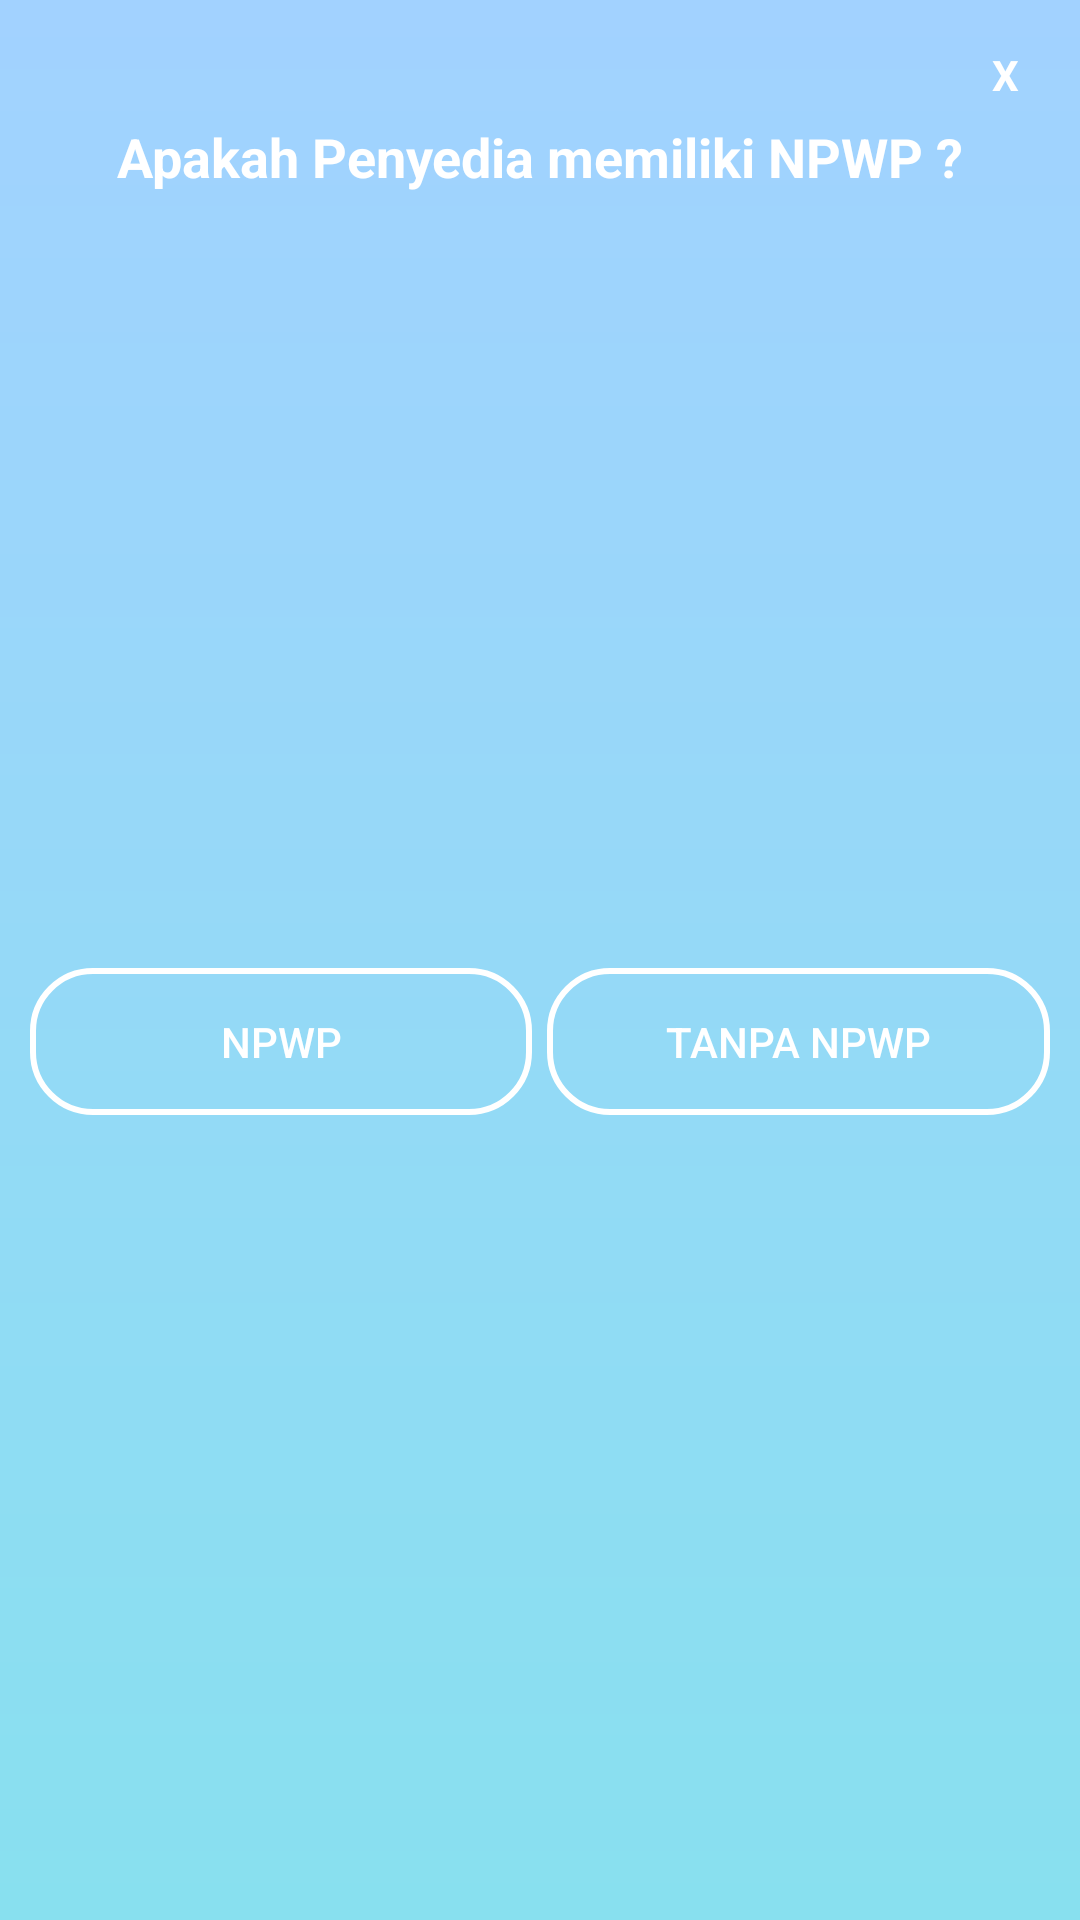

Layout XML and referenced resources for this Android screen:
<!-- AndroidManifest.xml: application theme Theme.PerhitunganPajak2 -->
<!-- res/layout/pph21popup.xml -->
<?xml version="1.0" encoding="utf-8"?>
<LinearLayout xmlns:android="http://schemas.android.com/apk/res/android"
    android:orientation="vertical"
    android:layout_width="350dp"
    android:layout_height="200dp"
    android:background="@drawable/bgnewstyle"
    android:padding="10dp"
    android:layout_gravity="center">
    <TextView
        android:id="@+id/tKros"
        android:layout_width="30dp"
        android:layout_height="30dp"
        android:textColor="#FFFF"
        android:text="X"
        android:textStyle="bold"
        android:layout_gravity="end"
        android:gravity="center"
        android:background="@drawable/cerclebg"/>
    <TextView
        android:layout_width="match_parent"
        android:layout_height="wrap_content"
        android:text="Apakah Penyedia memiliki NPWP ?"
        android:textColor="@color/white"
        android:gravity="center"
        android:textSize="18dp"
        android:textStyle="bold"/>

    <LinearLayout
        android:layout_width="match_parent"
        android:layout_height="match_parent"
        android:orientation="horizontal"
        android:gravity="center">

        <Button
            android:id="@+id/bNpwp"
            android:layout_width="50dp"
            android:layout_height="wrap_content"
            android:layout_weight="1"
            android:text="NPWP"
            android:background="@drawable/buttonstyle"
            android:textColor="@color/white"/>

        <Button
            android:id="@+id/bTNpwp"
            android:layout_width="50dp"
            android:layout_marginLeft="5dp"
            android:layout_height="wrap_content"
            android:layout_weight="1"
            android:text="Tanpa NPWP"
            android:background="@drawable/buttonstyle"
            android:textColor="@color/white"/>
    </LinearLayout>

</LinearLayout>
<!-- resources referenced by this layout -->
<resources>
  <!-- drawable bgnewstyle (drawable) -->
  <?xml version="1.0" encoding="utf-8"?>
  <shape xmlns:android="http://schemas.android.com/apk/res/android">
      <gradient
          android:startColor="#A2D2FF"
          android:endColor="#88E0EF"
          android:angle="270"/>
  </shape>
  <!-- drawable buttonstyle (drawable) -->
  <?xml version="1.0" encoding="utf-8"?>
  <shape xmlns:android="http://schemas.android.com/apk/res/android">
  <stroke android:width="2dp" android:color="#ffff"/>
      <corners android:radius="20dp"/>
      <padding android:top="15dp" android:bottom="15dp" android:left="15dp" android:right="15dp"/>
  </shape>
  <style name="Theme.PerhitunganPajak2" parent="Theme.MaterialComponents.DayNight.NoActionBar">
          
          <item name="colorPrimary">#035397</item>
          <item name="colorPrimaryVariant">@color/purple_700</item>
          <item name="colorOnPrimary">@color/white</item>
          
          <item name="colorSecondary">@color/teal_200</item>
          <item name="colorSecondaryVariant">@color/teal_700</item>
          <item name="colorOnSecondary">@color/black</item>
          
          <item name="android:statusBarColor" tools:targetApi="l">?attr/colorPrimaryVariant</item>
          
      </style>
  <!-- not gathered from this repository: default colours our renderer supplied (Android Studio template values) -->
  <color name="purple_700">#FF3700B3</color>
  <color name="teal_200">#FF03DAC5</color>
  <color name="teal_700">#FF018786</color>
  <color name="black">#FF000000</color>
  <color name="white">#FFFFFFFF</color>
</resources>
